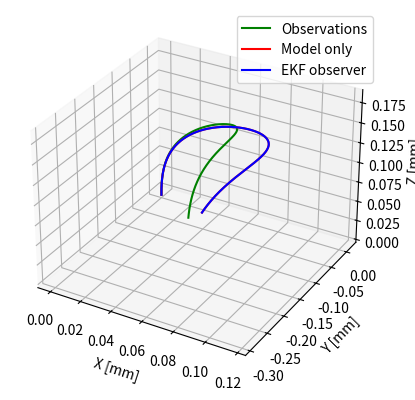

Here is the Python script that generated this plot:
import numpy as np
from scipy.integrate import solve_ivp
import matplotlib.pyplot as plt
from mpl_toolkits.mplot3d import Axes3D
from math import pi, pow


def hat(v):
    return np.array([[0.0, -v[2, 0], v[1, 0]], [v[2, 0], 0.0, -v[0, 0]], [-v[1, 0], v[0, 0], 0.0]])

# du^/du, 3x3x3 array
du_hat_du = np.array([[[0, 0, 0],
                       [0, 0, -1],
                       [0, 1, 0]],

                      [[0, 0, 1],
                       [0, 0, 0],
                       [-1, 0, 0]],

                      [[0, -1, 0],
                       [1, 0, 0],
                       [0, 0, 0]]])

class Observer:

    def __init__(self, G=2.50e+10, E=6.43e+10):
        self.r_0 = np.array([0, 0, 0]).reshape(3, 1)
        self.u_0 = np.array([5, 3, 3]).reshape(3, 1)  # initial curvature
        self.r = np.empty((0, 3))

        # Tube parameters reused from CTR_KinematicModel
        # Joint variables
        self.q = np.array([0.01, 0.015, 0.019, 0, 0, 0])
        # Initial position of joints
        self.q_0 = np.array([-0.2858, -0.2025, -0.0945, 0, 0, 0])
        self.alpha_1_0 = self.q[3] + self.q_0[3]  # initial twist angle for tube 1
        self.R_0 = np.array(
            [[np.cos(self.alpha_1_0), -np.sin(self.alpha_1_0), 0], [np.sin(self.alpha_1_0), np.cos(self.alpha_1_0), 0],
             [0, 0, 1]]).reshape(9, 1)
        self.E = E
        self.G = G
        self.I = (pi * (pow(2 * 0.55e-3, 4) - pow(2 * 0.35e-3, 4))) / 64
        self.J = (pi * (pow(2 * 0.55e-3, 4) - pow(2 * 0.35e-3, 4))) / 32
        self.K = np.diag(np.array([self.E * self.I, self.E * self.I, self.G * self.J]))
        self.length = 431e-3

        self.u_star = np.array([14, 5, 0]).reshape(3, 1)
        self.step = 0.001

        # Initial values for the observer
        self.Q = np.eye(3) * 1
        self.R = np.eye(2) * 1
        self.P_0 = np.eye(3).reshape(9, 1) * 1
        self.C_0 = np.zeros((2, 3)).reshape(6, 1)
        self.D_0 = np.zeros((3, 3, 3)).reshape(27, 1)
        self.E_0 = self.R_0

    # f(u) = du/ds
    def f_u(self, u):
        u = u.reshape(3, 1)
        return -np.linalg.inv(self.K) @ (hat(u) @ self.K @ (u - self.u_star))

    # Approximation of A: Aij = (f(u+Δuj) - f(u-Δuj))i / 2Δui
    # (adding and subtracting Δu on both sides gives more accurate values around u)
    def A_approx(self, u):
        step = 0.0001
        du0 = np.array([step, 0, 0]).reshape(3, 1)
        du1 = np.array([0, step, 0]).reshape(3, 1)
        du2 = np.array([0, 0, step]).reshape(3, 1)
        df0 = self.f_u(u + du0) - self.f_u(u - du0)
        df1 = self.f_u(u + du1) - self.f_u(u - du1)
        df2 = self.f_u(u + du2) - self.f_u(u - du2)
        df = np.concatenate((df0, df1, df2), axis=1)
        A = df / (2*step)
        return A

    # The exact derivative of f(u) w.r.t. u, ignoring force
    def A_exact(self, u):
        K_uhat = hat(np.dot(self.K, (u - self.u_star)))  # [K(u-u*)]^
        uhat_K = np.dot(hat(u), self.K)  # u^K
        K_inv = np.linalg.inv(self.K)
        A = np.dot(K_inv, (K_uhat - uhat_K))  # K_inv * ([K(u-u*)]^ - u^K)
        return A

    def ode_eq(self, s, y, method=0):
        dydt = np.empty([15, 1])
        # first 3 elements of y are r, next 9 are R, next 3 are u
        r = np.array(y[:3]).reshape(3, 1)
        R = np.array([[y[3], y[4], y[5]],
                      [y[6], y[7], y[8]],
                      [y[9], y[10], y[11]]])
        u = np.array(y[12:]).reshape(3, 1)
        # A = np.array([[y[15], y[16], y[17]],[y[18], y[19], y[20]], [y[21], y[22], y[23]]])

        # Derivatives
        e3 = np.array([0, 0, 1]).reshape(3, 1)
        dr = R @ e3
        dR = R @ hat(u)

        if method == 0:
            du = self.f_u(u)
        elif method == 1:
            du = np.dot(self.A_exact(u), u)  # A = df/du -> f = A*u + C, f= u'
        else:
            du = np.dot(self.A_approx(u), u)
        # du = 0*u
        dydt[:3, :] = dr.reshape(3, 1)
        dydt[3:12, :] = dR.reshape(9, 1)
        dydt[12:15, :] = du.reshape(3, 1)
        # dydt[15:, :] = dA.reshape(9, 1)

        assert dydt.shape == (15, 1)
        return dydt.ravel()

    def solve(self, method):
        y_0 = np.vstack((self.r_0, self.R_0, self.u_0)).ravel()
        s = solve_ivp(lambda s, y: self.ode_eq(s, y, method), (0, self.length), y_0, method='RK23', max_step=self.step)
        ans = s.y.transpose()
        self.r = np.vstack((self.r, ans[:, (0, 1, 2)]))

    def observer_ode(self, s, y, observations):
        dydt = np.empty([48, 1])
        # first 3 elements of y are r,
        # next 9 are R,
        # next 3 are u,
        # next 6 are C,
        # next 9 are D
        # next 9 are E
        # last 9 are P

        r = np.array(y[:3]).reshape(3, 1)
        R = np.array([[y[3], y[4], y[5]],
                      [y[6], y[7], y[8]],
                      [y[9], y[10], y[11]]])
        u = np.array(y[12:15]).reshape(3, 1)
        C = np.array([[y[15], y[16], y[17]],[y[18], y[19], y[20]]])
        D = np.array([[y[21], y[22], y[23]], [y[24], y[25], y[26]], [y[27], y[28], y[29]]])
        E = np.array([[y[30], y[31], y[32]], [y[33], y[34], y[35]], [y[36], y[37], y[38]]])
        P = np.array([[y[39], y[40], y[41]], [y[42], y[43], y[44]], [y[45], y[46], y[47]]])

        # Derivatives
        e3 = np.array([0, 0, 1]).reshape(3, 1)
        A = self.A_exact(u)
        B = np.array([[1, 0, 0], [0, 0, 1]])
        dC = B @ D
        dD = -hat(R @ e3) @ E + hat(R @ u) @ D
        dE = np.zeros((3,3))

        dP = A @ P + P @ A.T + self.Q - P @ C.T @ np.linalg.inv(self.R) @ C @ P
        H = P @ C.T @ np.linalg.inv(self.R)

        dr = R @ e3
        dR = R @ hat(u)
        obs_idx = int(round(s / self.length * (len(observations)-1)))
        observed_xz = observations[obs_idx].reshape(2,1)
        h = B @ r
        du = self.f_u(u) + H @ (observed_xz - h)  # u' = f(u) + H(y - h(u))

        dydt[:3, :] = dr.reshape(3, 1)
        dydt[3:12, :] = dR.reshape(9, 1)
        dydt[12:15, :] = du.reshape(3, 1)
        dydt[15:21, :] = dC.reshape(6, 1)
        dydt[21:30, :] = dD.reshape(9, 1)
        dydt[30:39, :] = dE.reshape(9, 1)
        dydt[39:, :] = dP.reshape(9, 1)

        assert dydt.shape == (48, 1)
        return dydt.ravel()

    def observer_ode_new(self, s, y, observations):
        dydt = np.empty([57, 1])
        # first 3 elements of y are r,
        # next 9 are R,
        # next 3 are u,
        # next 6 are C,
        # next 27 are D
        # last 9 are P

        r = np.array(y[:3]).reshape(3, 1)
        R = np.array([[y[3], y[4], y[5]],
                      [y[6], y[7], y[8]],
                      [y[9], y[10], y[11]]])
        u = np.array(y[12:15]).reshape(3, 1)
        C = np.array(y[15:21]).reshape(2, 3)
        D = np.array(y[21:48]).reshape(3, 3, 3)
        P = np.array(y[48:]).reshape(3, 3)

        # Derivatives
        e3 = np.array([0, 0, 1]).reshape(3, 1)
        A = self.A_exact(u)
        B = np.array([[1, 0, 0], [0, 0, 1]])
        dC = B @ D @ e3
        dD = D @ hat(u) + R @ du_hat_du

        dP = A @ P + P @ A.T + self.Q - P @ C.T @ np.linalg.inv(self.R) @ C @ P
        H = P @ C.T @ np.linalg.inv(self.R)

        dr = R @ e3
        dR = R @ hat(u)
        obs_idx = int(round(s / self.length * (len(observations)-1)))
        observed_xz = observations[obs_idx].reshape(2,1)
        h = B @ r
        du = self.f_u(u) + H @ (observed_xz - h)  # u' = f(u) + H(y - h(u))

        dydt[:3, :] = dr.reshape(3, 1)
        dydt[3:12, :] = dR.reshape(9, 1)
        dydt[12:15, :] = du.reshape(3, 1)
        dydt[15:21, :] = dC.reshape(6, 1)
        dydt[21:48, :] = dD.reshape(27, 1)
        dydt[48:, :] = dP.reshape(9, 1)

        assert dydt.shape == (57, 1)
        return dydt.ravel()

    def solve_observer(self, observations):
        y_0 = np.vstack((self.r_0, self.R_0, self.u_0, self.C_0, self.D_0, self.P_0)).ravel()
        s = solve_ivp(lambda s, y: self.observer_ode_new(s, y, observations), (0, self.length), y_0, method='RK23', max_step=self.step)
        ans = s.y.transpose()
        self.r = np.vstack((self.r, ans[:, (0, 1, 2)]))

    def plot(self, ax, title, color):
        # plot the robot shape
        ax.plot(self.r[:, 0], self.r[:, 1], self.r[:, 2], color, label=title)
        ax.auto_scale_xyz([np.amin(self.r[:, 0]), np.amax(self.r[:, 0]) + 0.01],
                          [np.amin(self.r[:, 1]), np.amax(self.r[:, 1]) + 0.01],
                          [np.amin(self.r[:, 2]), np.amax(self.r[:, 2]) + 0.01])
        ax.set_xlabel('X [mm]')
        ax.set_ylabel('Y [mm]')
        ax.set_zlabel('Z [mm]')


def main():
    '''obs1 = Observer()
    obs2 = Observer()
    obs3 = Observer()
    fig = plt.figure()
    ax = plt.axes(projection='3d')
    obs1.solve(0)
    obs1.plot(ax, "u\'", '-r')
    obs2.solve(1)
    obs2.plot(ax, "Au", '-b')
    obs3.solve(2)
    obs3.plot(ax, "Au approx", '-g')
    print(np.mean(np.abs(obs1.r - obs2.r), axis=0)/obs1.length)'''

    fig = plt.figure()
    ax = plt.axes(projection='3d')

    # Simulate observations
    obs_sim = Observer(G=2e+10, E=7e+10)  # perturb the model
    obs_sim.solve(0)
    observations = obs_sim.r[:,[0,2]]  # Only have x and z values
    obs_sim.plot(ax, "Observations", '-g')

    obs_base = Observer()
    obs_base.solve(0)
    obs_base.plot(ax, 'Model only', '-r')

    obs = Observer()
    obs.solve_observer(observations)
    obs.plot(ax, 'EKF observer', '-b')

    plt.grid(True)
    plt.legend()
    plt.show()


if __name__ == "__main__":
    main()
